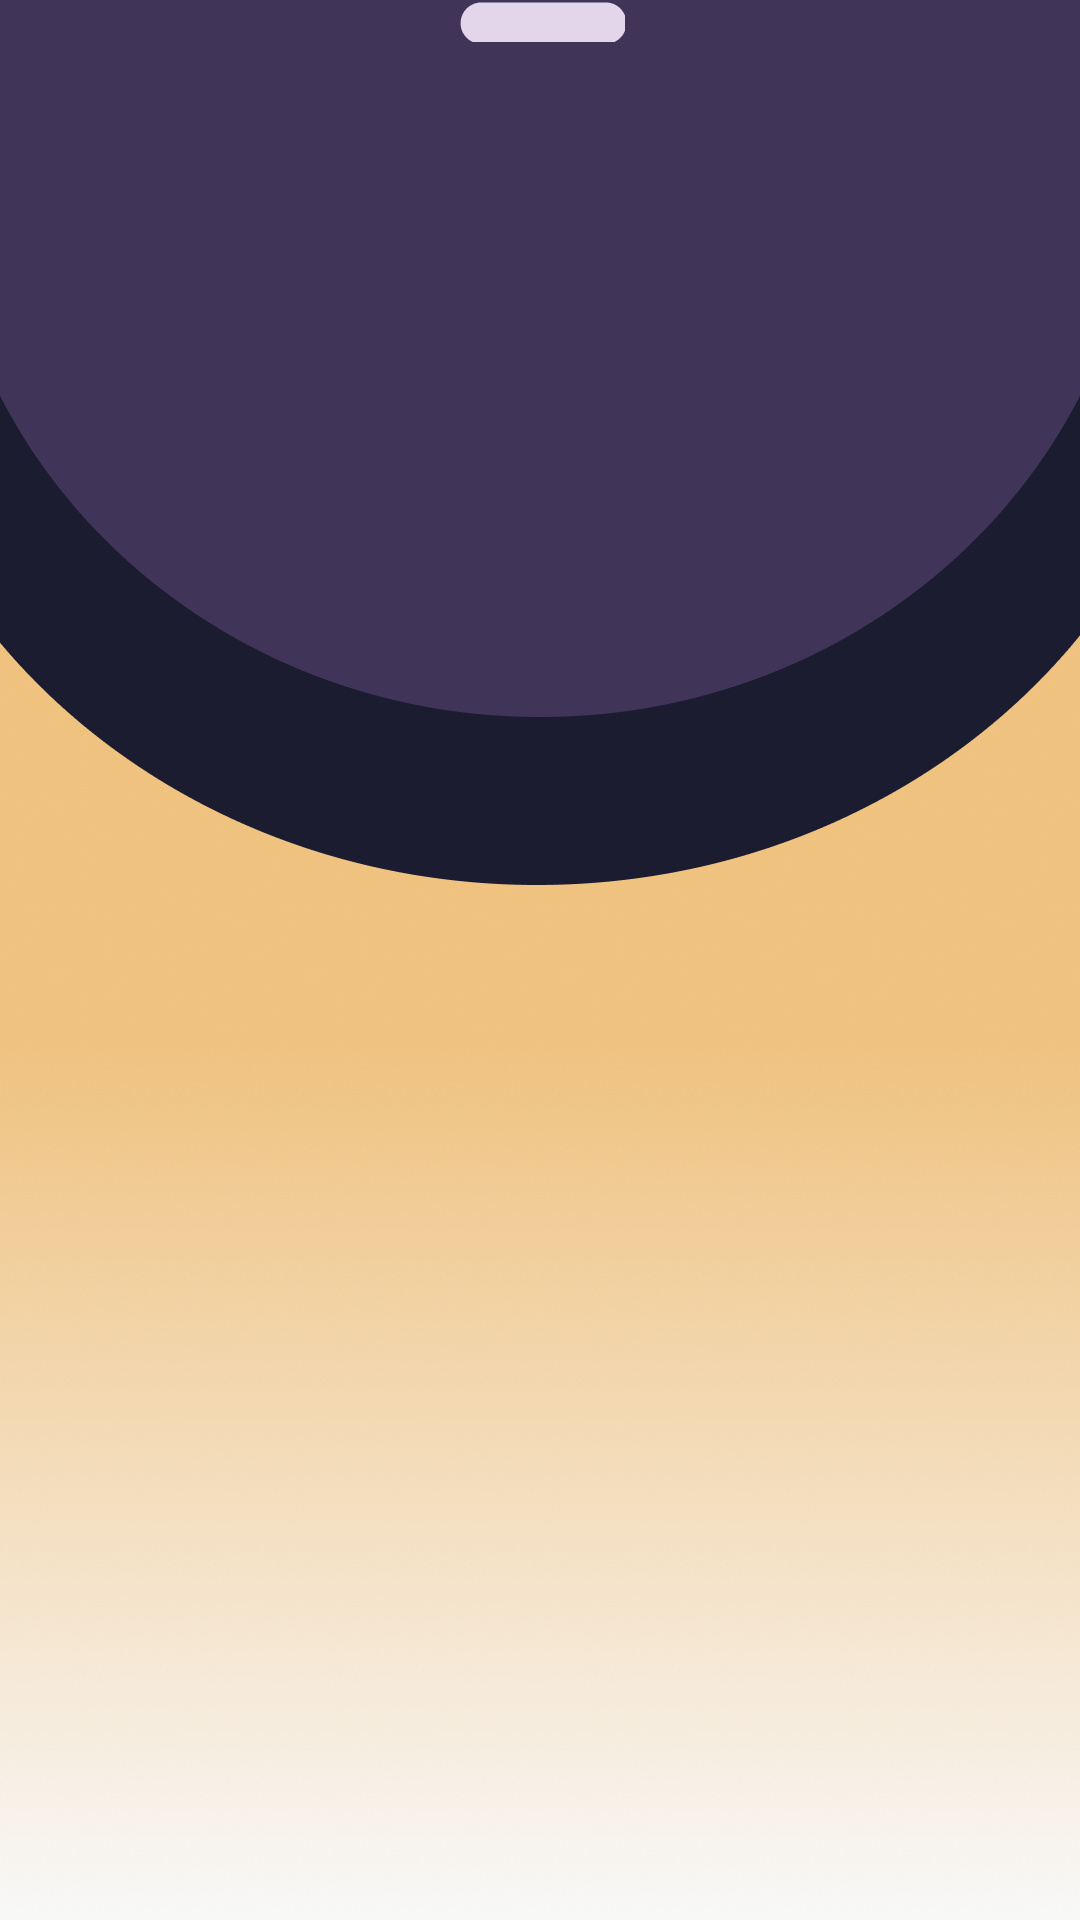

Produce the Android XML layout that renders to this screen, including the resource entries it uses.
<!-- AndroidManifest.xml: application theme Theme.ECanteen -->
<!-- res/layout/fragment_add_food.xml -->
<?xml version="1.0" encoding="utf-8"?>
<layout xmlns:android="http://schemas.android.com/apk/res/android"
    xmlns:app="http://schemas.android.com/apk/res-auto"
    xmlns:tools="http://schemas.android.com/tools">

    <data>
        <import type="android.view.View"/>
        <variable
            name="addfood"
            type="com.ani.e_canteen.ui.dashboard.order.AddFoodFragment" />
    </data>

    <androidx.constraintlayout.widget.ConstraintLayout
        android:layout_width="match_parent"
        android:background="@drawable/bg_addfood"
        android:layout_height="match_parent"
        tools:context=".ui.dashboard.order.AddFoodFragment">

        <ImageView
            android:layout_width="wrap_content"
            android:layout_height="wrap_content"
            android:layout_marginStart="1dp"
            android:layout_marginLeft="1dp"
            android:src="@drawable/btn_scroll"
            app:layout_constraintEnd_toEndOf="parent"
            app:layout_constraintStart_toStartOf="parent"
            app:layout_constraintTop_toTopOf="parent" />

    </androidx.constraintlayout.widget.ConstraintLayout>
</layout>
<!-- resources referenced by this layout -->
<resources>
  <!-- drawable bg_addfood: png bitmap (drawable-hdpi, 137909 bytes) -->
  <!-- drawable btn_scroll: png bitmap (drawable-hdpi, 481 bytes) -->
  <style name="Theme.ECanteen" parent="Theme.MaterialComponents.Light.NoActionBar">
          
          <item name="colorPrimary">@color/purple_500</item>
          <item name="colorPrimaryVariant">@color/purple_700</item>
          <item name="colorOnPrimary">@color/white</item>
          
          <item name="colorSecondary">@color/teal_200</item>
          <item name="colorSecondaryVariant">@color/teal_700</item>
          <item name="colorOnSecondary">@color/black</item>
          
          <item name="android:statusBarColor" tools:targetApi="l">?attr/colorPrimaryVariant</item>
          
  
  
      </style>
  <color name="purple_500">#FF6200EE</color>
  <color name="purple_700">#FF3700B3</color>
  <color name="white">#FFFFFFFF</color>
  <color name="teal_200">#FF03DAC5</color>
  <color name="teal_700">#FF018786</color>
  <color name="black">#FF000000</color>
</resources>
